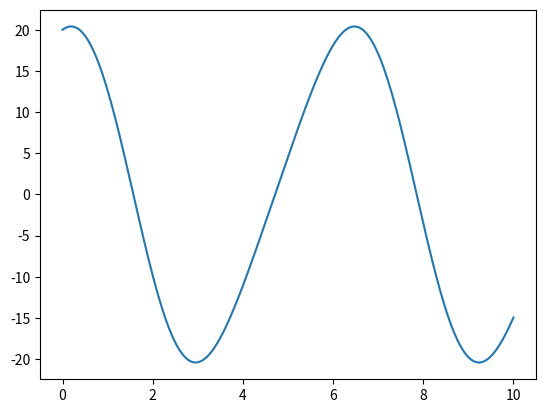

The script that saved this image:
# -*- coding: utf-8 -*-
"""
Created on Wed Nov 29 12:07:43 2017

[redacted]
"""

import numpy as np
import matplotlib.pyplot as plt

dt=0.001

a=20.
b=100.

t=np.arange(0,10,dt)

theta1=0.
omega1=1.

theta1_vec=[]
theta2_vec=[]
omega1_vec=[]
omega2_vec=[]
omega3_vec=[]
v30_vec=[]

for i in range(len(t)):
    theta2=np.arccos(-(a/b)*np.cos(theta1))
    omega2=-(a*np.sin(theta1)+b*np.sin(theta2))/(b*np.sin(theta2))*omega1
    omega3=-omega1-omega2
    v30=-(a*np.cos(theta1)+b*np.cos(theta2))*omega3-a*np.cos(theta1)*omega2
    theta1+=omega1*dt
    
    theta1_vec.append(theta1)
    theta2_vec.append(theta2)
    omega1_vec.append(omega1)
    omega2_vec.append(omega2)
    omega3_vec.append(omega3)
    v30_vec.append(v30)

plt.plot(t,v30_vec)